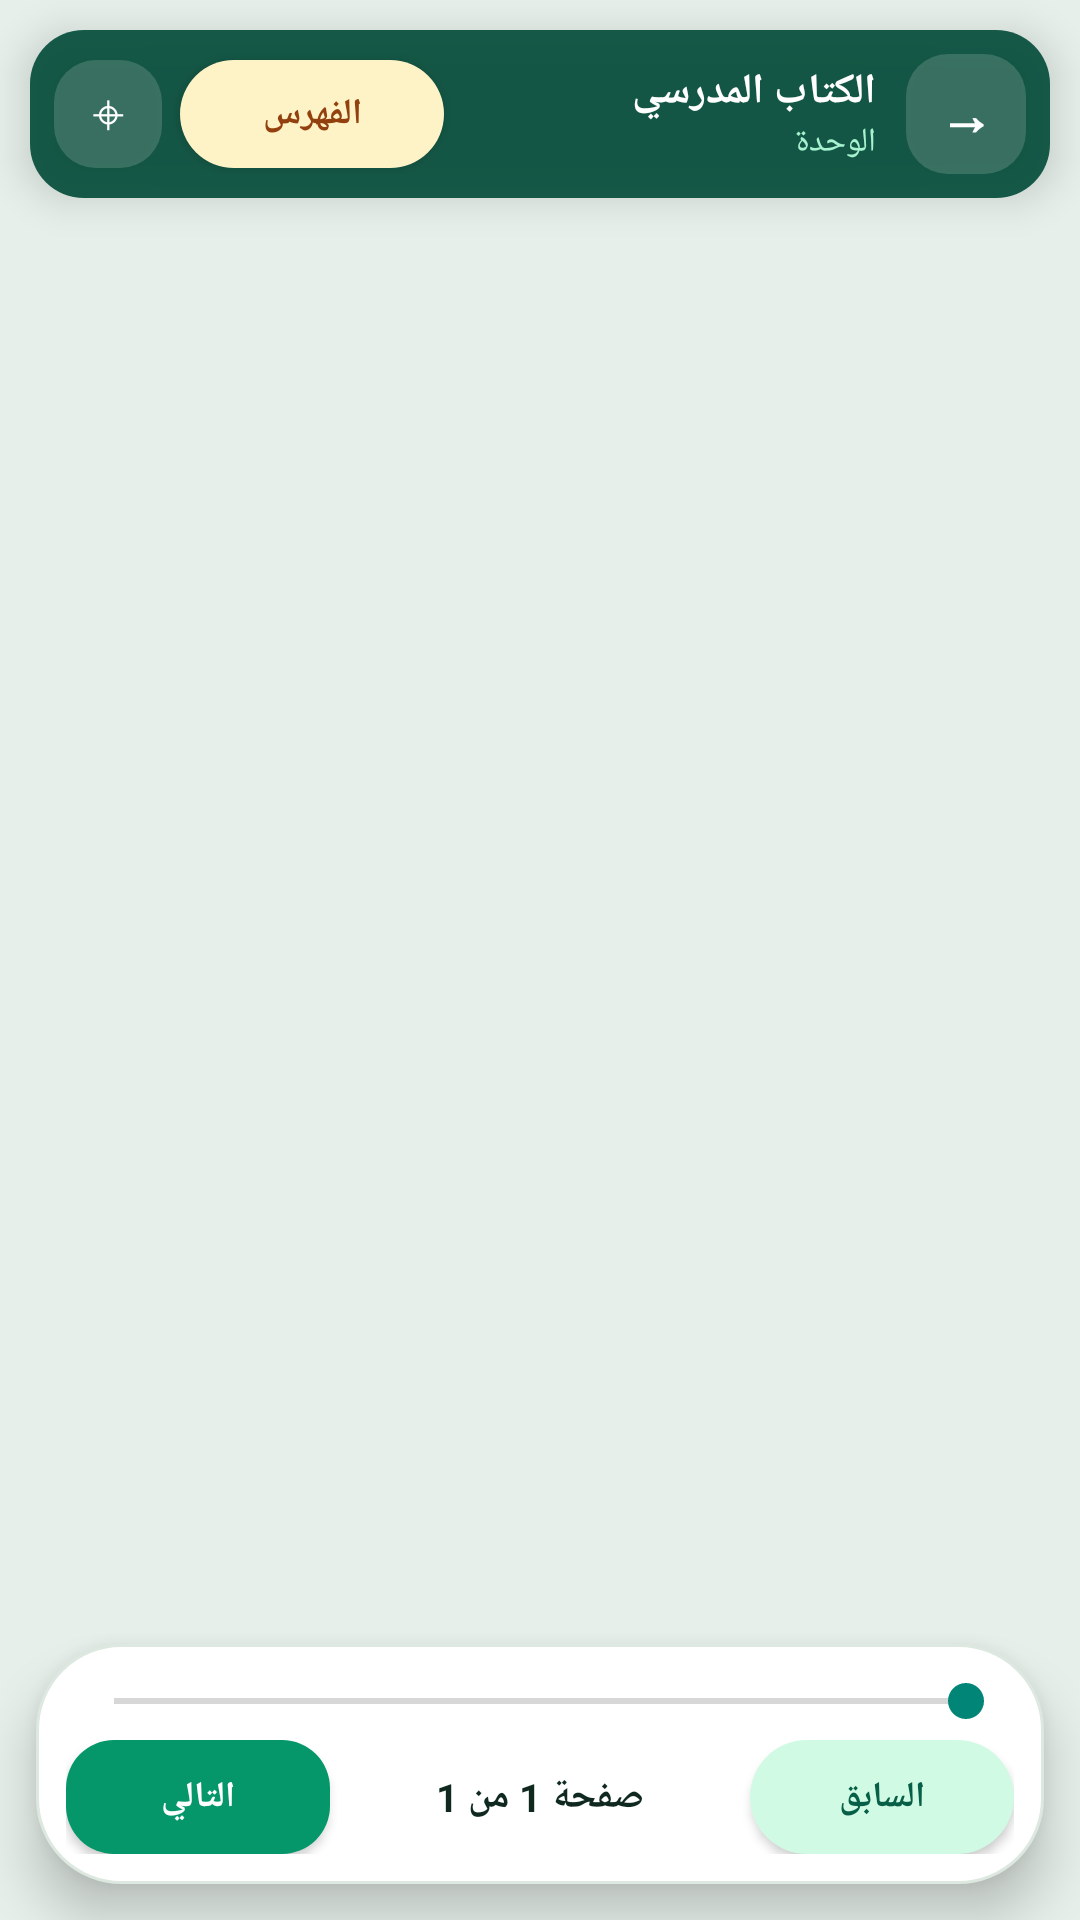

Produce the Android XML layout that renders to this screen, including the resource entries it uses.
<!-- AndroidManifest.xml: application theme AppTheme -->
<!-- res/layout/activity_book_viewer.xml -->
<?xml version="1.0" encoding="utf-8"?>
<FrameLayout xmlns:android="http://schemas.android.com/apk/res/android"
    android:layout_width="match_parent"
    android:layout_height="match_parent"
    android:background="#E6EFEA"
    android:layoutDirection="rtl">

    <ImageView
        android:id="@+id/pdf_image_view"
        android:layout_width="match_parent"
        android:layout_height="match_parent"
        android:scaleType="matrix"/>

    <ProgressBar
        android:id="@+id/pdf_progress"
        android:layout_width="48dp"
        android:layout_height="48dp"
        android:layout_gravity="center"
        android:visibility="gone"/>

    
    <LinearLayout
        android:id="@+id/top_toolbar"
        android:layout_width="match_parent"
        android:layout_height="wrap_content"
        android:layout_gravity="top"
        android:layout_margin="10dp"
        android:background="@drawable/viewer_bar_pill"
        android:elevation="8dp"
        android:gravity="center_vertical"
        android:orientation="horizontal"
        android:padding="8dp">

        <Button
            android:id="@+id/btn_back_viewer"
            android:layout_width="40dp"
            android:layout_height="40dp"
            android:background="@drawable/pill_white_translucent"
            android:text="→"
            android:textColor="#FFFFFF"
            android:textSize="18sp"
            android:textStyle="bold"/>

        <LinearLayout
            android:layout_width="0dp"
            android:layout_height="wrap_content"
            android:layout_weight="1"
            android:orientation="vertical"
            android:paddingStart="10dp"
            android:paddingEnd="8dp">
            <TextView
                android:id="@+id/tv_viewer_book_title"
                android:layout_width="wrap_content"
                android:layout_height="wrap_content"
                android:singleLine="true"
                android:text="الكتاب المدرسي"
                android:textColor="#FFFFFF"
                android:textSize="14sp"
                android:textStyle="bold"/>
            <TextView
                android:id="@+id/tv_viewer_unit_name"
                android:layout_width="wrap_content"
                android:layout_height="wrap_content"
                android:singleLine="true"
                android:text="الوحدة"
                android:textColor="#A7F3D0"
                android:textSize="11sp"/>
        </LinearLayout>

        <Button
            android:id="@+id/btn_open_unit_index"
            android:layout_width="wrap_content"
            android:layout_height="36dp"
            android:layout_marginEnd="6dp"
            android:background="@drawable/pill_gold"
            android:paddingLeft="12dp"
            android:paddingRight="12dp"
            android:text="الفهرس"
            android:textColor="#92400E"
            android:textSize="12sp"
            android:textStyle="bold"/>

        <Button
            android:id="@+id/btn_reset_zoom"
            android:layout_width="36dp"
            android:layout_height="36dp"
            android:background="@drawable/pill_white_translucent"
            android:text="⌖"
            android:textColor="#FFFFFF"
            android:textSize="16sp"/>
    </LinearLayout>

    
    <LinearLayout
        android:id="@+id/bottom_toolbar"
        android:layout_width="match_parent"
        android:layout_height="wrap_content"
        android:layout_gravity="bottom"
        android:layout_margin="12dp"
        android:background="@drawable/bottom_dock_pill"
        android:elevation="10dp"
        android:orientation="vertical"
        android:padding="10dp">

        <SeekBar
            android:id="@+id/page_seekbar"
            android:layout_width="match_parent"
            android:layout_height="wrap_content"/>

        <LinearLayout
            android:layout_width="match_parent"
            android:layout_height="wrap_content"
            android:layout_marginTop="4dp"
            android:gravity="center_vertical"
            android:orientation="horizontal">
            <Button
                android:id="@+id/btn_prev_page"
                android:layout_width="wrap_content"
                android:layout_height="38dp"
                android:background="@drawable/pill_mint"
                android:paddingLeft="14dp"
                android:paddingRight="14dp"
                android:text="السابق"
                android:textColor="#065F46"
                android:textSize="12sp"
                android:textStyle="bold"/>
            <TextView
                android:id="@+id/tv_page_indicator"
                android:layout_width="0dp"
                android:layout_height="wrap_content"
                android:layout_weight="1"
                android:gravity="center"
                android:text="صفحة 1 من 1"
                android:textColor="?attr/thakerTextPrimary"
                android:textSize="13sp"
                android:textStyle="bold"/>
            <Button
                android:id="@+id/btn_next_page"
                android:layout_width="wrap_content"
                android:layout_height="38dp"
                android:background="@drawable/pill_emerald_btn"
                android:paddingLeft="14dp"
                android:paddingRight="14dp"
                android:text="التالي"
                android:textColor="#FFFFFF"
                android:textSize="12sp"
                android:textStyle="bold"/>
        </LinearLayout>
    </LinearLayout>
</FrameLayout>
<!-- resources referenced by this layout -->
<resources>
  <!-- drawable bottom_dock_pill (drawable) -->
  <shape xmlns:android="http://schemas.android.com/apk/res/android">
      <solid android:color="?attr/thakerSurface"/>
      <corners android:radius="28dp"/>
      <stroke android:width="1dp" android:color="?attr/thakerStroke"/>
  </shape>
  <!-- drawable pill_emerald_btn (drawable) -->
  <shape xmlns:android="http://schemas.android.com/apk/res/android">
      <solid android:color="#059669"/>
      <corners android:radius="16dp"/>
  </shape>
  <!-- drawable pill_gold (drawable) -->
  <shape xmlns:android="http://schemas.android.com/apk/res/android">
      <solid android:color="#FEF3C7"/>
      <corners android:radius="999dp"/>
  </shape>
  <!-- drawable pill_mint (drawable) -->
  <shape xmlns:android="http://schemas.android.com/apk/res/android">
      <solid android:color="#D1FAE5"/>
      <corners android:radius="999dp"/>
  </shape>
  <!-- drawable pill_white_translucent (drawable) -->
  <shape xmlns:android="http://schemas.android.com/apk/res/android">
      <solid android:color="#28FFFFFF"/>
      <corners android:radius="14dp"/>
  </shape>
  <!-- drawable viewer_bar_pill (drawable) -->
  <shape xmlns:android="http://schemas.android.com/apk/res/android">
      <solid android:color="#EB064E3B"/>
      <corners android:radius="18dp"/>
  </shape>
  <style name="AppTheme" parent="android:Theme.Material.Light.NoActionBar">
          <item name="android:windowBackground">@color/mint_canvas</item>
          <item name="android:statusBarColor">@color/emerald_deep</item>
          <item name="android:navigationBarColor">@color/card_white</item>
          <item name="android:windowLightStatusBar">false</item>
          <item name="thakerBg">@color/mint_canvas</item>
          <item name="thakerSurface">@color/card_white</item>
          <item name="thakerSurfaceAlt">@color/mint_pill_bg</item>
          <item name="thakerPrimary">@color/emerald_action</item>
          <item name="thakerPrimaryLight">@color/emerald_mid</item>
          <item name="thakerTextPrimary">@color/text_dark</item>
          <item name="thakerTextSecondary">@color/text_muted</item>
          <item name="thakerStroke">@color/stroke_soft</item>
          <item name="thakerHeaderBg">@color/emerald_deep</item>
      </style>
  <color name="mint_canvas">#F2F7F4</color>
  <color name="emerald_deep">#064E3B</color>
  <color name="card_white">#FFFFFF</color>
  <color name="mint_pill_bg">#D1FAE5</color>
  <color name="emerald_action">#059669</color>
  <color name="emerald_mid">#047857</color>
  <color name="text_dark">#0F291E</color>
  <color name="text_muted">#5A7267</color>
  <color name="stroke_soft">#DCE8E0</color>
</resources>
